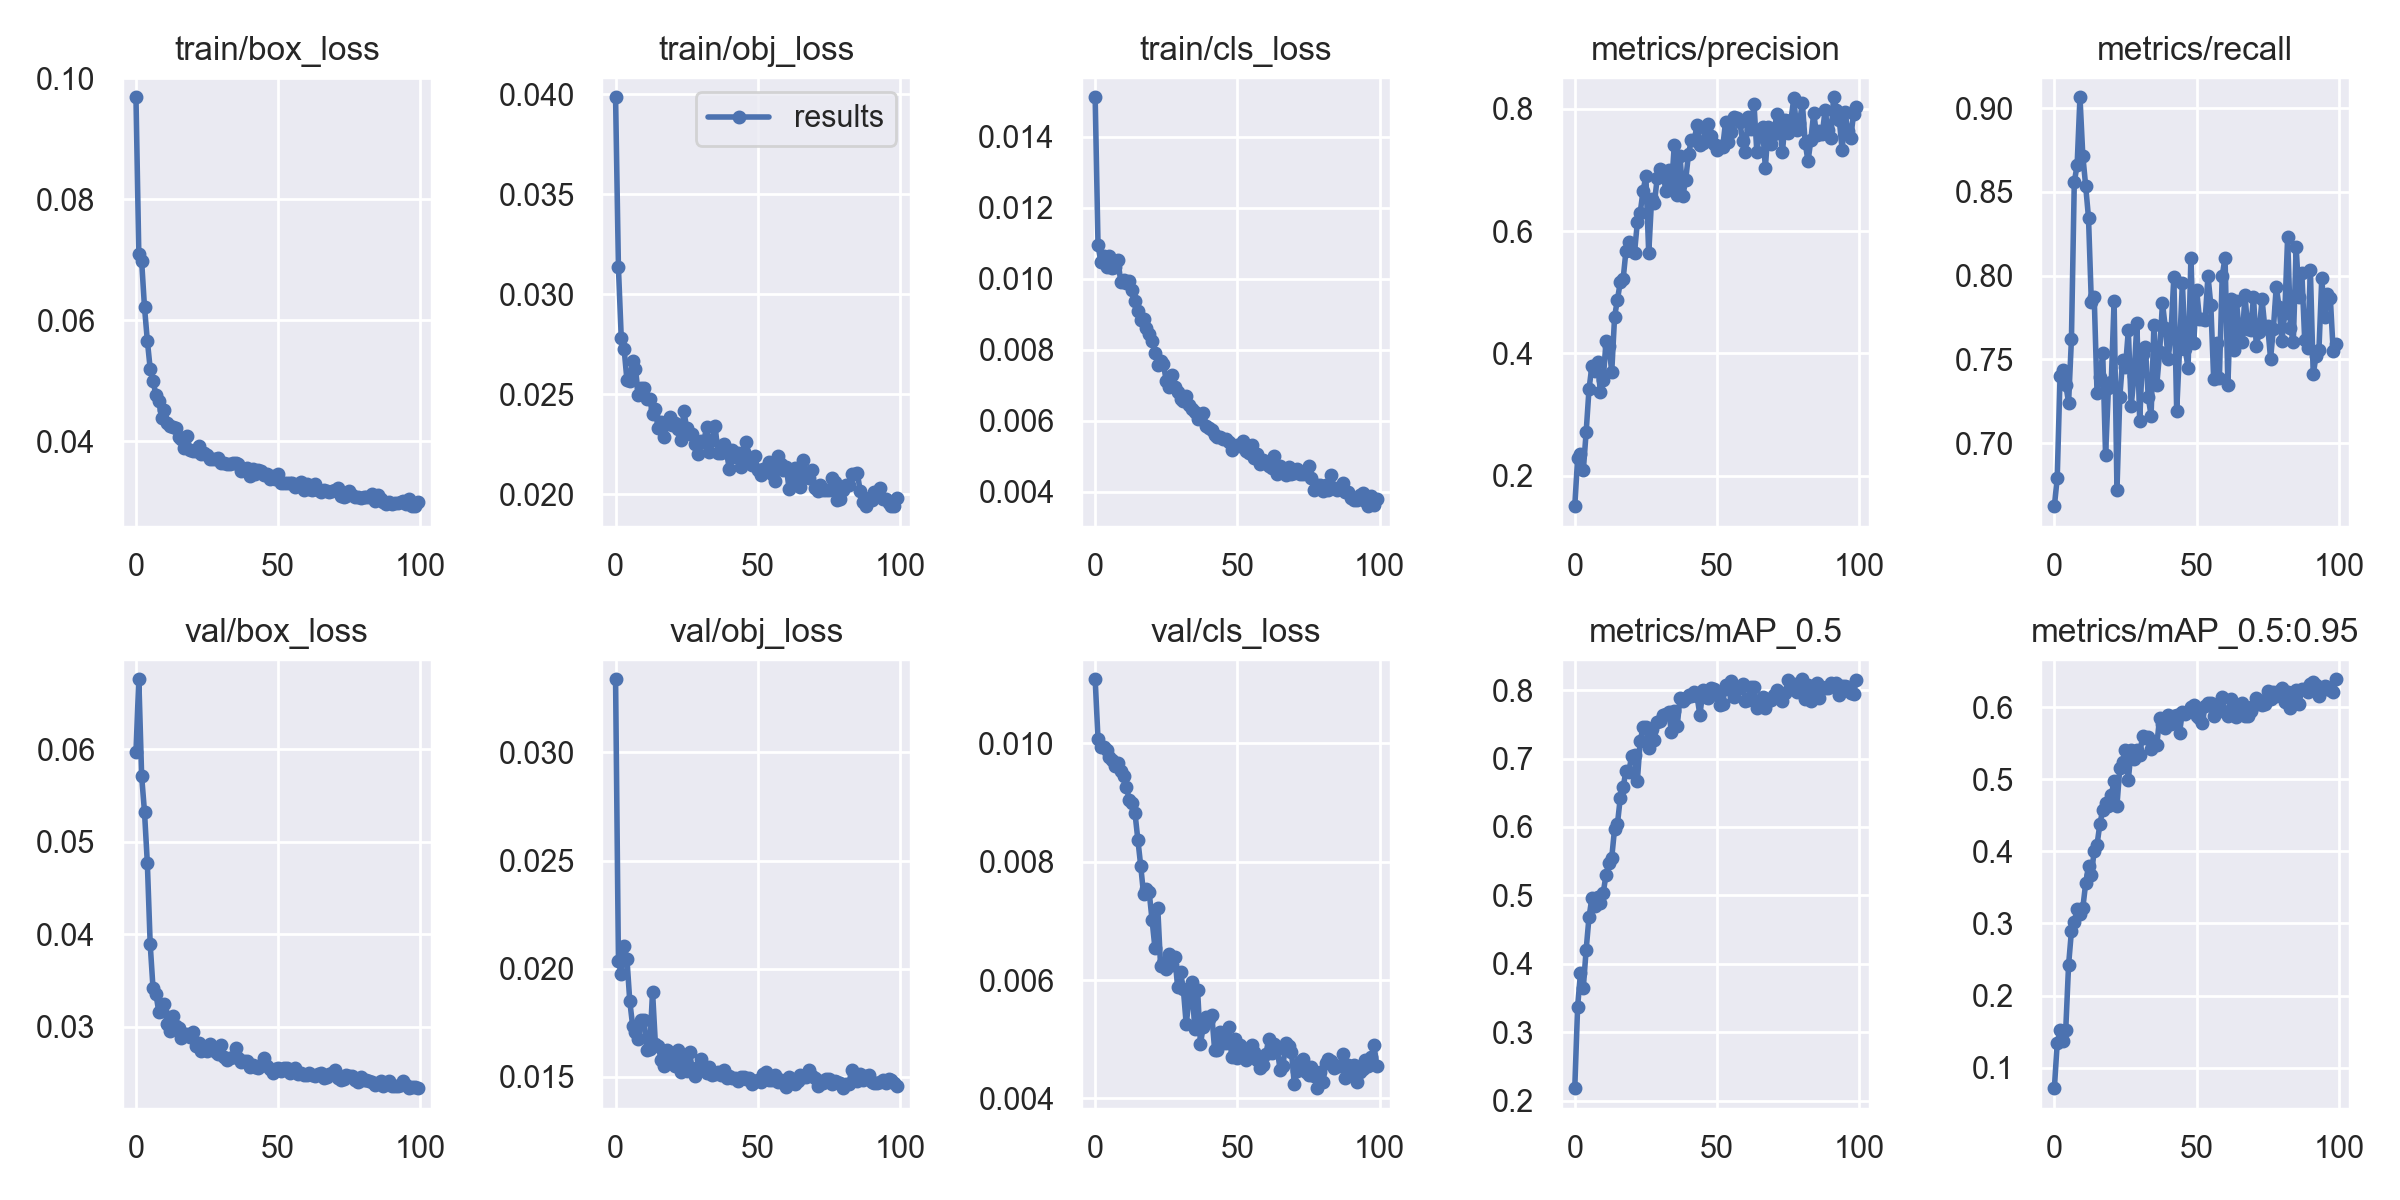

The table this chart was drawn from, first rows:
epoch, train/box_loss, train/obj_loss, train/cls_loss, metrics/precision, metrics/recall, metrics/mAP_0.5, metrics/mAP_0.5:0.95, val/box_loss, val/obj_loss, val/cls_loss, x/lr0, x/lr1, x/lr2
0, 0.09684, 0.03986, 0.01511, 0.1499, 0.6624, 0.2181, 0.0715, 0.0597, 0.03338, 0.01108, 0.0721, 0.0031, 0.0031
1, 0.0709, 0.03136, 0.01095, 0.2281, 0.6792, 0.3371, 0.1342, 0.06755, 0.02034, 0.01007, 0.04324, 0.006243, 0.006243
2, 0.06971, 0.02783, 0.01047, 0.2357, 0.74, 0.3859, 0.1517, 0.05706, 0.01977, 0.009946, 0.01433, 0.009329, 0.009329
3, 0.06213, 0.02728, 0.01063, 0.2084, 0.7435, 0.365, 0.1372, 0.05322, 0.02107, 0.009934, 0.00973, 0.00973, 0.00973
4, 0.05661, 0.02572, 0.01033, 0.2709, 0.7348, 0.4204, 0.1529, 0.04766, 0.02044, 0.009883, 0.00973, 0.00973, 0.00973
5, 0.05198, 0.02565, 0.01064, 0.3408, 0.7243, 0.4679, 0.2427, 0.03892, 0.01849, 0.009768, 0.00964, 0.00964, 0.00964
6, 0.04994, 0.02669, 0.0103, 0.3785, 0.7622, 0.4955, 0.2894, 0.03414, 0.01736, 0.009728, 0.00955, 0.00955, 0.00955
7, 0.0477, 0.02627, 0.01034, 0.3718, 0.8558, 0.4846, 0.3021, 0.03357, 0.01708, 0.009626, 0.00946, 0.00946, 0.00946
8, 0.04669, 0.02499, 0.01053, 0.3853, 0.866, 0.4981, 0.3206, 0.03165, 0.01675, 0.009664, 0.00937, 0.00937, 0.00937
9, 0.04391, 0.02532, 0.009905, 0.3372, 0.9064, 0.4882, 0.3134, 0.03166, 0.01764, 0.009537, 0.00928, 0.00928, 0.00928
10, 0.04523, 0.02533, 0.009956, 0.357, 0.8716, 0.5038, 0.3215, 0.03251, 0.01764, 0.009443, 0.00919, 0.00919, 0.00919
11, 0.04297, 0.02478, 0.009888, 0.4199, 0.8536, 0.5302, 0.3556, 0.03027, 0.01623, 0.009264, 0.0091, 0.0091, 0.0091
12, 0.04254, 0.0248, 0.009937, 0.4121, 0.8346, 0.5476, 0.3802, 0.0295, 0.0163, 0.009039, 0.00901, 0.00901, 0.00901
13, 0.04238, 0.02403, 0.009688, 0.3696, 0.7841, 0.5552, 0.3676, 0.03112, 0.01894, 0.008986, 0.00892, 0.00892, 0.00892
14, 0.04221, 0.02429, 0.009387, 0.4601, 0.7873, 0.5977, 0.4007, 0.03005, 0.01652, 0.008821, 0.00883, 0.00883, 0.00883
15, 0.04067, 0.02332, 0.009099, 0.4876, 0.7301, 0.6043, 0.4094, 0.02991, 0.01643, 0.008376, 0.00874, 0.00874, 0.00874
16, 0.0403, 0.02361, 0.008835, 0.5165, 0.7396, 0.6426, 0.4381, 0.02879, 0.01579, 0.007937, 0.00865, 0.00865, 0.00865
17, 0.03895, 0.02286, 0.008877, 0.521, 0.7536, 0.6578, 0.4576, 0.02919, 0.01552, 0.007457, 0.00856, 0.00856, 0.00856
18, 0.04081, 0.02354, 0.008624, 0.5681, 0.6929, 0.6821, 0.4677, 0.02924, 0.01624, 0.007537, 0.00847, 0.00847, 0.00847
19, 0.03855, 0.02389, 0.008432, 0.5828, 0.7329, 0.6809, 0.4634, 0.02891, 0.01589, 0.007483, 0.00838, 0.00838, 0.00838
20, 0.03846, 0.02347, 0.008241, 0.5669, 0.7365, 0.7039, 0.478, 0.0294, 0.01565, 0.007014, 0.00829, 0.00829, 0.00829
21, 0.03835, 0.02359, 0.007916, 0.5645, 0.785, 0.7057, 0.4979, 0.02796, 0.01548, 0.006548, 0.0082, 0.0082, 0.0082
22, 0.03918, 0.02329, 0.007587, 0.614, 0.6719, 0.6675, 0.4636, 0.02821, 0.01623, 0.007217, 0.00811, 0.00811, 0.00811
23, 0.03791, 0.02274, 0.007681, 0.63, 0.7275, 0.7257, 0.5158, 0.02739, 0.0152, 0.006233, 0.00802, 0.00802, 0.00802
24, 0.03812, 0.02418, 0.007612, 0.6654, 0.7496, 0.7457, 0.5247, 0.02766, 0.01571, 0.006297, 0.00793, 0.00793, 0.00793
25, 0.03777, 0.02332, 0.007112, 0.6898, 0.7455, 0.7463, 0.5406, 0.02735, 0.01527, 0.006185, 0.00784, 0.00784, 0.00784
26, 0.03702, 0.02302, 0.006952, 0.5634, 0.7673, 0.7161, 0.4996, 0.02814, 0.01614, 0.006435, 0.00775, 0.00775, 0.00775
27, 0.03708, 0.02301, 0.007303, 0.6517, 0.7221, 0.7427, 0.5401, 0.02745, 0.01533, 0.006256, 0.00766, 0.00766, 0.00766
28, 0.03703, 0.02253, 0.006958, 0.6462, 0.74, 0.7278, 0.5282, 0.0273, 0.01503, 0.006398, 0.00757, 0.00757, 0.00757
29, 0.0373, 0.022, 0.006814, 0.6873, 0.7715, 0.7534, 0.5412, 0.02705, 0.01544, 0.005878, 0.00748, 0.00748, 0.00748
30, 0.03636, 0.0227, 0.006621, 0.7011, 0.7132, 0.7542, 0.534, 0.02804, 0.01583, 0.006139, 0.00739, 0.00739, 0.00739
31, 0.03642, 0.02264, 0.006572, 0.6987, 0.7532, 0.7636, 0.5605, 0.02671, 0.01536, 0.005847, 0.0073, 0.0073, 0.0073
32, 0.03629, 0.02337, 0.006704, 0.665, 0.7572, 0.7646, 0.5575, 0.02642, 0.01518, 0.005256, 0.00721, 0.00721, 0.00721
33, 0.03627, 0.02215, 0.00645, 0.699, 0.7276, 0.7682, 0.5584, 0.02662, 0.01543, 0.005669, 0.00712, 0.00712, 0.00712
34, 0.0364, 0.02273, 0.006347, 0.6716, 0.7164, 0.7386, 0.5415, 0.02675, 0.01509, 0.005963, 0.00703, 0.00703, 0.00703
35, 0.03647, 0.0234, 0.00626, 0.7415, 0.7707, 0.7702, 0.5498, 0.02767, 0.01514, 0.005169, 0.00694, 0.00694, 0.00694
36, 0.03619, 0.02208, 0.006045, 0.659, 0.7348, 0.7473, 0.5474, 0.02662, 0.01524, 0.00584, 0.00685, 0.00685, 0.00685
37, 0.03506, 0.02207, 0.006085, 0.7226, 0.7542, 0.7887, 0.5855, 0.02619, 0.01509, 0.004919, 0.00676, 0.00676, 0.00676
38, 0.03537, 0.02254, 0.00622, 0.6574, 0.7837, 0.7839, 0.5763, 0.02632, 0.01532, 0.005214, 0.00667, 0.00667, 0.00667
39, 0.03552, 0.0221, 0.005866, 0.6838, 0.769, 0.7886, 0.5713, 0.02626, 0.01494, 0.005382, 0.00658, 0.00658, 0.00658
40, 0.03421, 0.02129, 0.005807, 0.7268, 0.7501, 0.7935, 0.589, 0.02562, 0.01504, 0.005345, 0.00649, 0.00649, 0.00649
41, 0.0354, 0.02222, 0.005731, 0.7487, 0.7658, 0.7913, 0.5774, 0.02589, 0.01493, 0.00541, 0.0064, 0.0064, 0.0064
42, 0.03458, 0.02185, 0.005605, 0.7484, 0.7993, 0.7978, 0.5878, 0.02563, 0.01493, 0.004817, 0.00631, 0.00631, 0.00631
43, 0.03524, 0.02209, 0.005554, 0.774, 0.7191, 0.7909, 0.5899, 0.0255, 0.01482, 0.004821, 0.00622, 0.00622, 0.00622
44, 0.03505, 0.02137, 0.005542, 0.7411, 0.756, 0.763, 0.5646, 0.02586, 0.01497, 0.005125, 0.00613, 0.00613, 0.00613
45, 0.03435, 0.02213, 0.005497, 0.7432, 0.7957, 0.8, 0.5933, 0.02659, 0.015, 0.004939, 0.00604, 0.00604, 0.00604
46, 0.03462, 0.0226, 0.005495, 0.7672, 0.756, 0.7905, 0.59, 0.0258, 0.0149, 0.004935, 0.00595, 0.00595, 0.00595
47, 0.03383, 0.02172, 0.005419, 0.7755, 0.7449, 0.7881, 0.5936, 0.02543, 0.01497, 0.005207, 0.00586, 0.00586, 0.00586
48, 0.03433, 0.02146, 0.005181, 0.7554, 0.8104, 0.8029, 0.5999, 0.02505, 0.01466, 0.004695, 0.00577, 0.00577, 0.00577
49, 0.03382, 0.02193, 0.005299, 0.7421, 0.7598, 0.8023, 0.6025, 0.02539, 0.0148, 0.005005, 0.00568, 0.00568, 0.00568
50, 0.03456, 0.02121, 0.005317, 0.7331, 0.7916, 0.7929, 0.5884, 0.0255, 0.01485, 0.004682, 0.00559, 0.00559, 0.00559
51, 0.03307, 0.02096, 0.005286, 0.7384, 0.7743, 0.7784, 0.585, 0.02518, 0.01477, 0.004908, 0.0055, 0.0055, 0.0055
52, 0.03307, 0.02126, 0.00543, 0.7369, 0.7742, 0.7803, 0.5777, 0.02553, 0.01513, 0.004846, 0.00541, 0.00541, 0.00541
53, 0.03317, 0.02131, 0.005163, 0.7779, 0.7734, 0.8074, 0.6022, 0.02559, 0.01522, 0.004644, 0.00532, 0.00532, 0.00532
54, 0.03311, 0.02163, 0.005092, 0.7456, 0.7999, 0.8017, 0.6053, 0.02497, 0.01485, 0.004787, 0.00523, 0.00523, 0.00523
55, 0.03308, 0.02104, 0.005327, 0.762, 0.7825, 0.813, 0.6058, 0.02523, 0.01483, 0.004904, 0.00514, 0.00514, 0.00514
56, 0.03247, 0.02068, 0.004962, 0.7861, 0.7384, 0.7895, 0.5879, 0.02555, 0.01507, 0.004784, 0.00505, 0.00505, 0.00505
57, 0.03286, 0.02192, 0.005081, 0.7843, 0.7595, 0.8015, 0.6038, 0.02488, 0.01478, 0.004648, 0.00496, 0.00496, 0.00496
58, 0.03327, 0.02152, 0.00479, 0.7787, 0.7387, 0.8027, 0.6024, 0.02504, 0.01484, 0.00452, 0.00487, 0.00487, 0.00487
59, 0.03194, 0.02122, 0.004904, 0.7478, 0.7999, 0.8088, 0.6135, 0.02482, 0.01475, 0.004568, 0.00478, 0.00478, 0.00478
... 40 more rows
